The GitHub repository gitergo/Datasets contains a labelled image folder "Natural_environment_Based_on_LS-RCNN" with 4 categories: cercospora leaf spot gray leaf spot, common rust, northern leaf blight, healthy. Examples follow, each with its label.

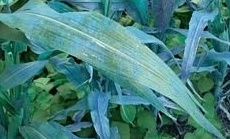
Label: common rust

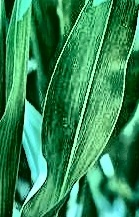
Label: healthy

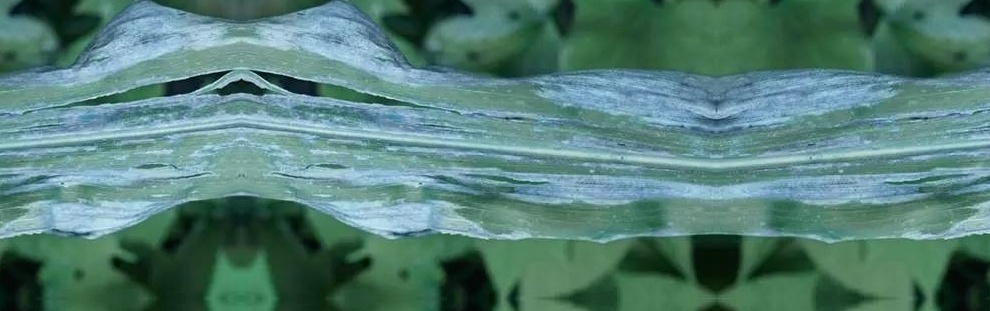
Label: northern leaf blight

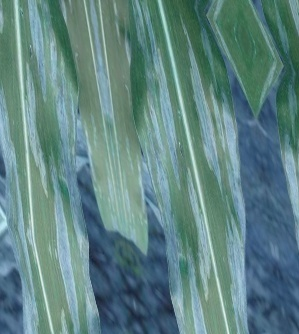
Label: northern leaf blight

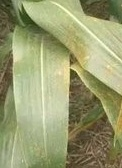
Label: common rust

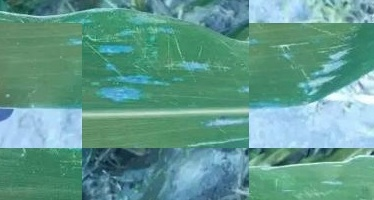
Label: cercospora leaf spot gray leaf spot
